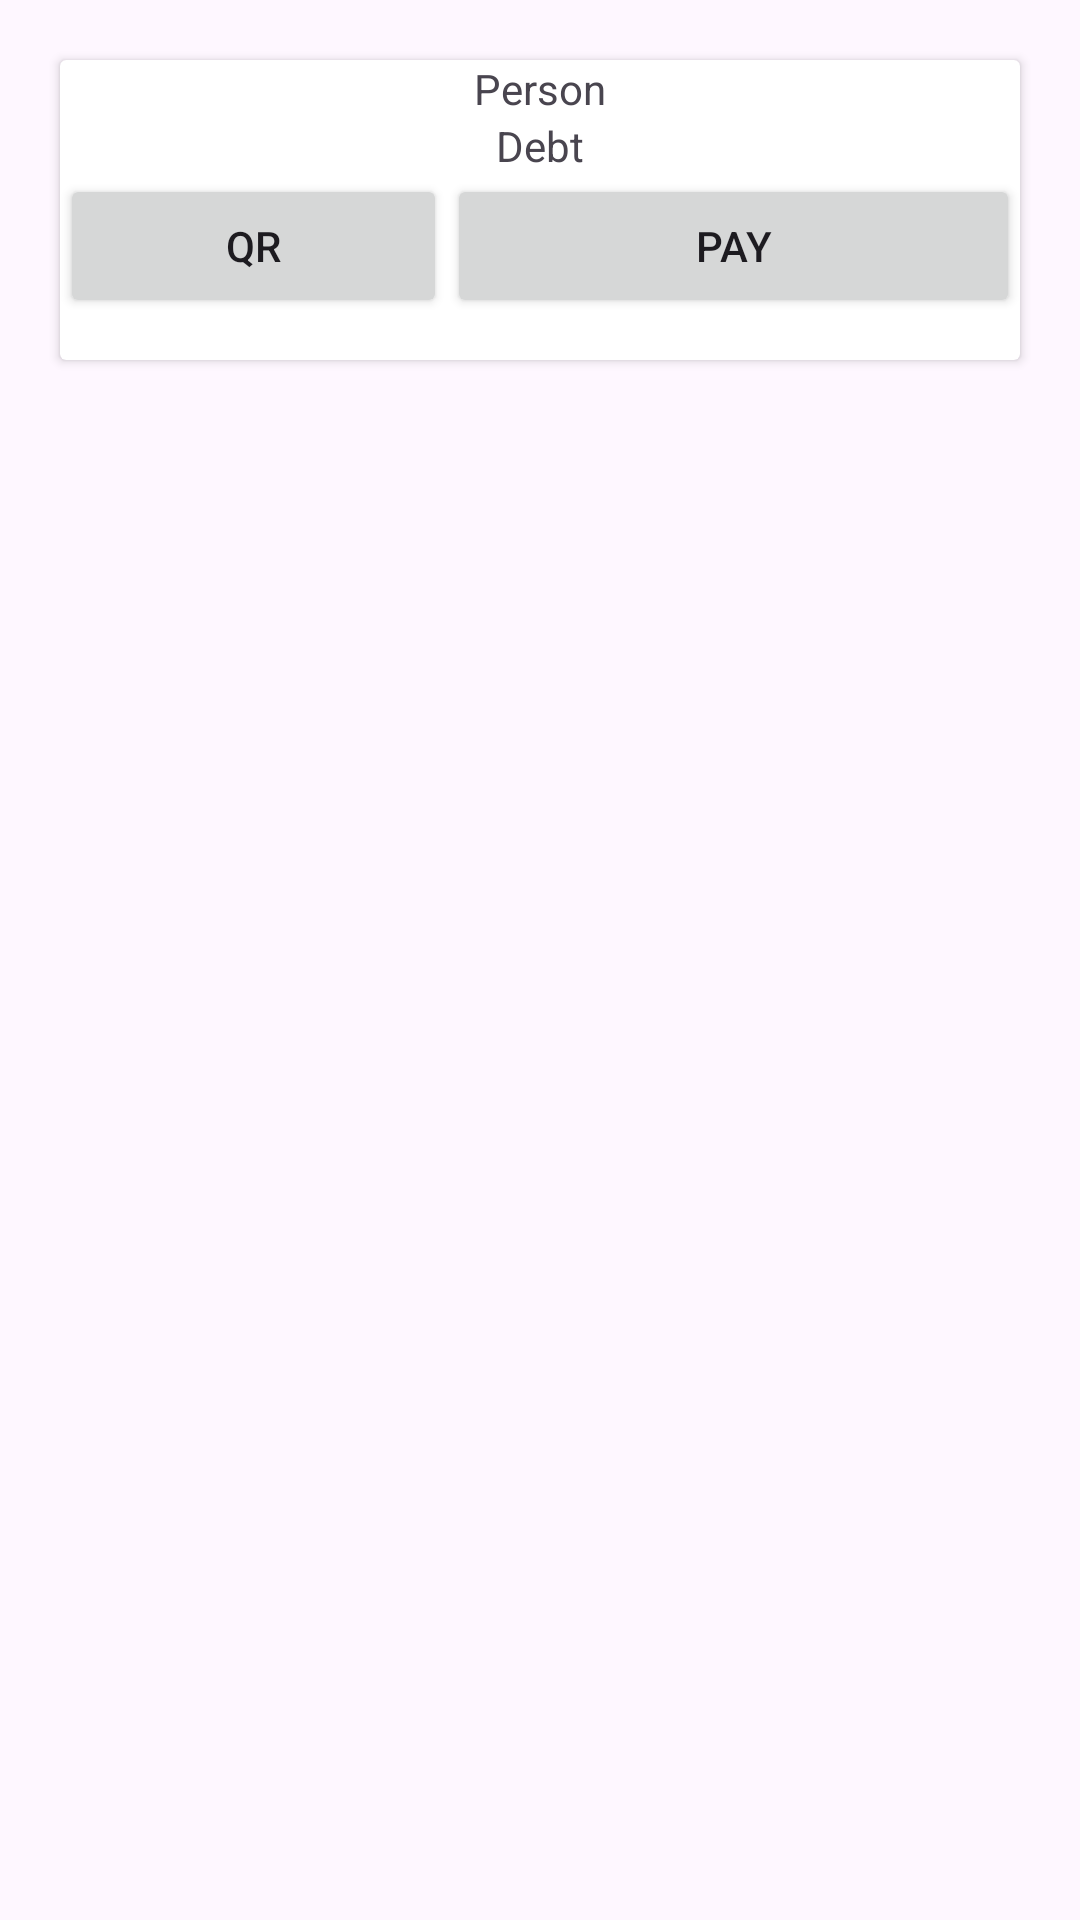

Layout XML and referenced resources for this Android screen:
<!-- AndroidManifest.xml: application theme Theme.Hisaab -->
<!-- res/layout/person.xml -->
<?xml version="1.0" encoding="utf-8"?>
<androidx.constraintlayout.widget.ConstraintLayout xmlns:android="http://schemas.android.com/apk/res/android"
    xmlns:app="http://schemas.android.com/apk/res-auto"
    android:layout_width="match_parent"
    android:layout_height="wrap_content">

    <androidx.cardview.widget.CardView
        android:layout_width="match_parent"
        android:layout_height="100dp"
        android:layout_marginStart="20dp"
        android:layout_marginTop="20dp"
        android:layout_marginEnd="20dp"
        app:layout_constraintEnd_toEndOf="parent"
        app:layout_constraintStart_toStartOf="parent"
        app:layout_constraintTop_toTopOf="parent">

        <LinearLayout
            android:layout_width="match_parent"
            android:layout_height="match_parent"
            android:gravity="center_horizontal"
            android:orientation="vertical">

            <TextView
                android:id="@+id/name"
                android:layout_width="wrap_content"
                android:layout_height="wrap_content"
                android:includeFontPadding="true"
                android:text="Person" />

            <TextView
                android:id="@+id/money"
                android:layout_width="wrap_content"
                android:layout_height="wrap_content"
                android:includeFontPadding="true"
                android:text="Debt" />

            <LinearLayout
                android:layout_width="match_parent"
                android:layout_height="match_parent"
                android:gravity="center"
                android:orientation="horizontal">

                <Button
                    android:id="@+id/receive"
                    android:layout_width="191dp"
                    android:layout_height="wrap_content"
                    android:layout_gravity="left"
                    android:layout_weight="1"
                    android:text="QR" />

                <Button
                    android:id="@+id/give"
                    android:layout_width="191dp"
                    android:layout_height="wrap_content"
                    android:layout_gravity="right|center_horizontal"
                    android:text="Pay" />
            </LinearLayout>

        </LinearLayout>

    </androidx.cardview.widget.CardView>
</androidx.constraintlayout.widget.ConstraintLayout>
<!-- resources referenced by this layout -->
<resources>
  <style name="Theme.Hisaab" parent="Base.Theme.Hisaab" />
  <style name="Base.Theme.Hisaab" parent="Theme.Material3.DayNight.NoActionBar">
          
          
      </style>
</resources>
